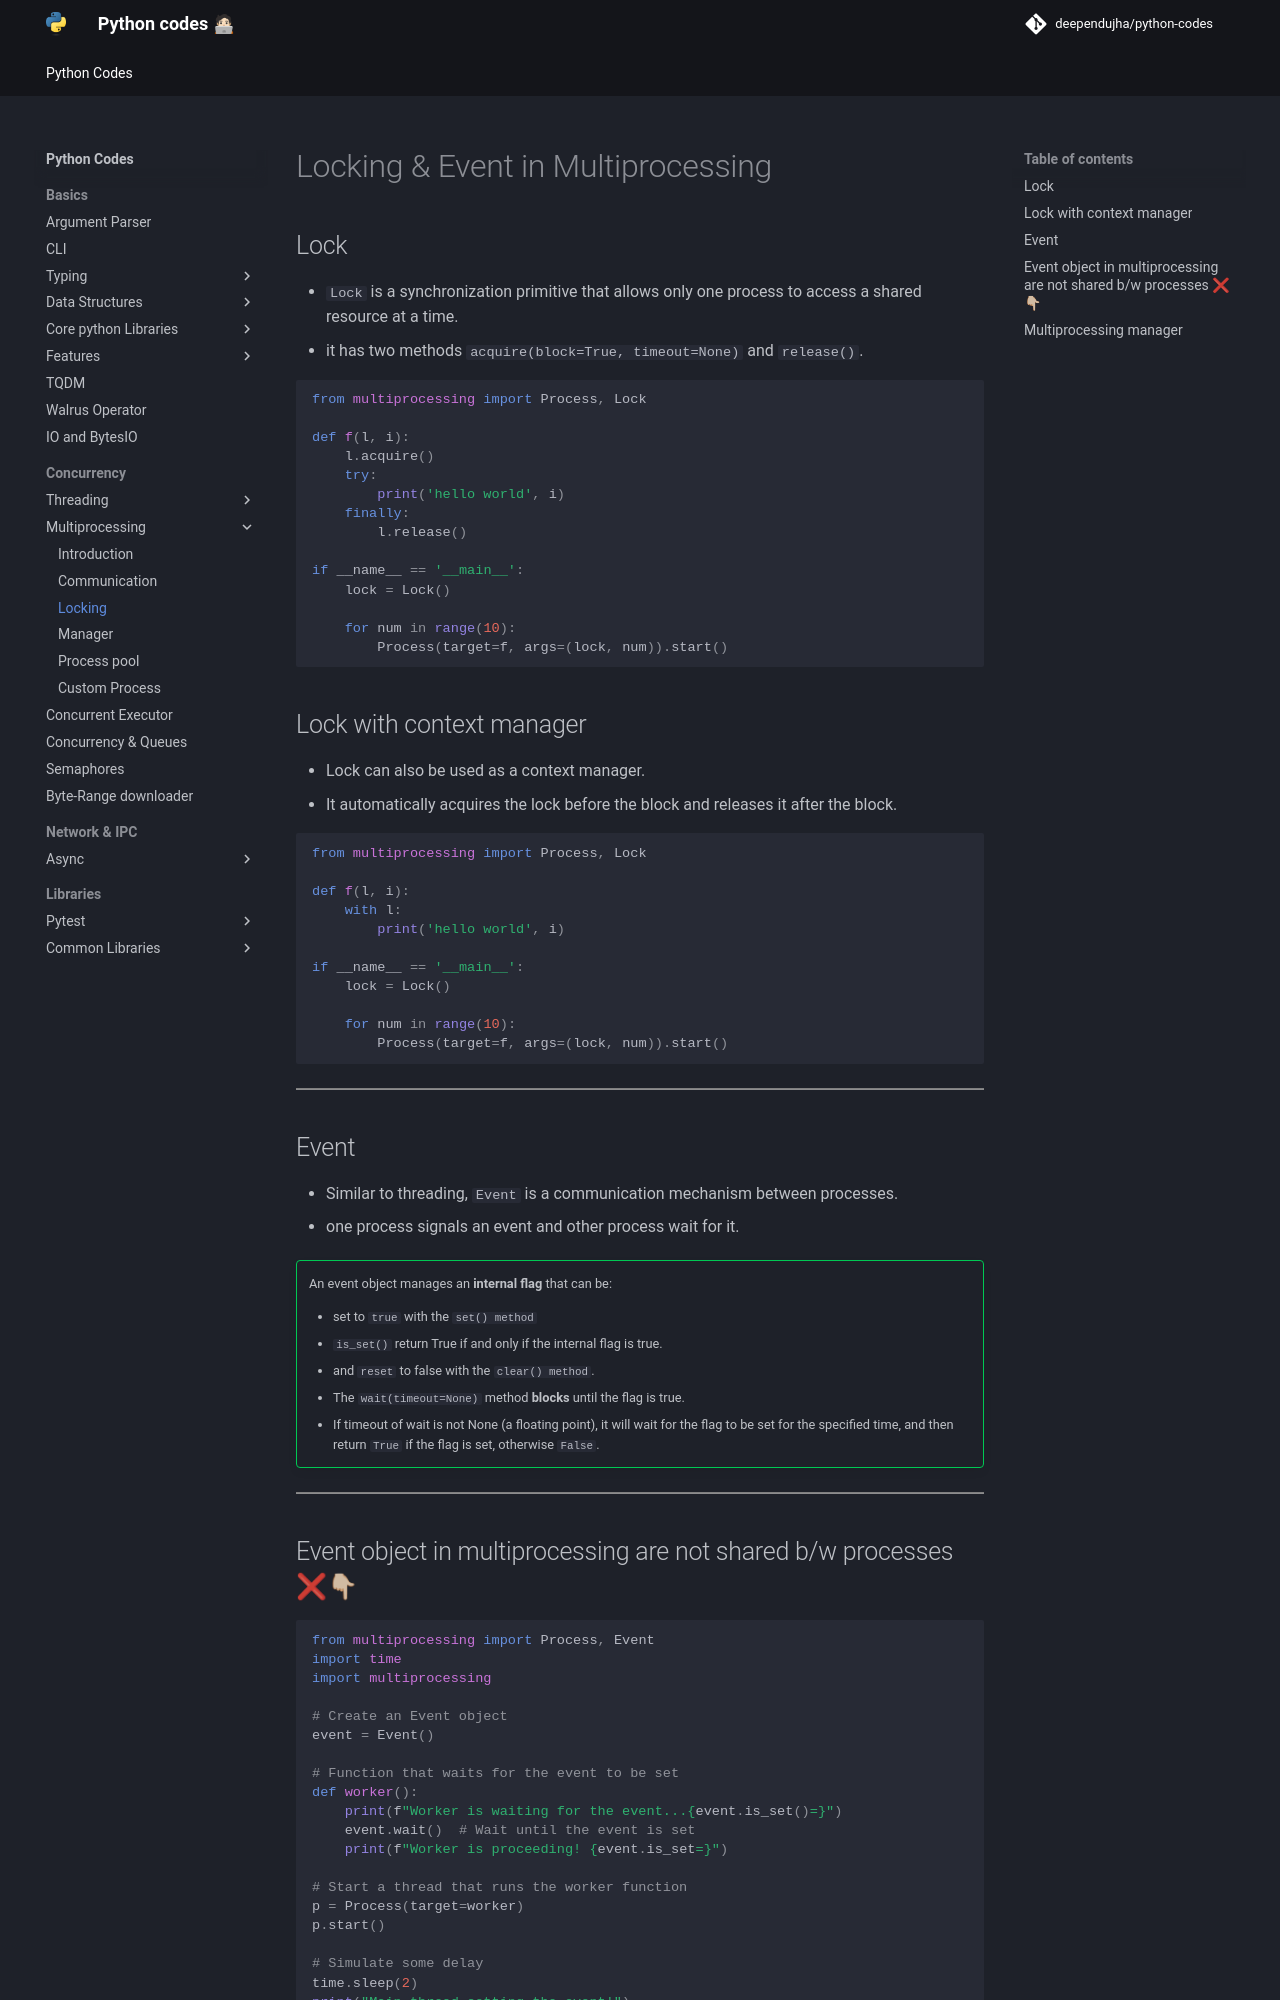

repository: deependujha/python-codes · page: 03-concurrency/02-processing/03-locking/index.html · generator: mkdocs

# Locking & Event in Multiprocessing

## Lock

- `Lock` is a synchronization primitive that allows only one process to access a shared resource at a time.
- it has two methods `acquire(block=True, timeout=None)` and `release()`.

```python
from multiprocessing import Process, Lock

def f(l, i):
    l.acquire()
    try:
        print('hello world', i)
    finally:
        l.release()

if __name__ == '__main__':
    lock = Lock()

    for num in range(10):
        Process(target=f, args=(lock, num)).start()
```

## Lock with context manager

- Lock can also be used as a context manager.
- It automatically acquires the lock before the block and releases it after the block.

```python
from multiprocessing import Process, Lock

def f(l, i):
    with l:
        print('hello world', i)

if __name__ == '__main__':
    lock = Lock()

    for num in range(10):
        Process(target=f, args=(lock, num)).start()
```

---

## Event

- Similar to threading, `Event` is a communication mechanism between processes.
- one process signals an event and other process wait for it.

!!! success ""
    An event object manages an **internal flag** that can be:

    - set to `true` with the `set() method`
    - `is_set()` return True if and only if the internal flag is true.
    - and `reset` to false with the `clear() method`.
    - The `wait(timeout=None)` method **blocks** until the flag is true.
    - If timeout of wait is not None (a floating point), it will wait for the flag to be set for the specified time, and then return `True` if the flag is set, otherwise `False`.

---
